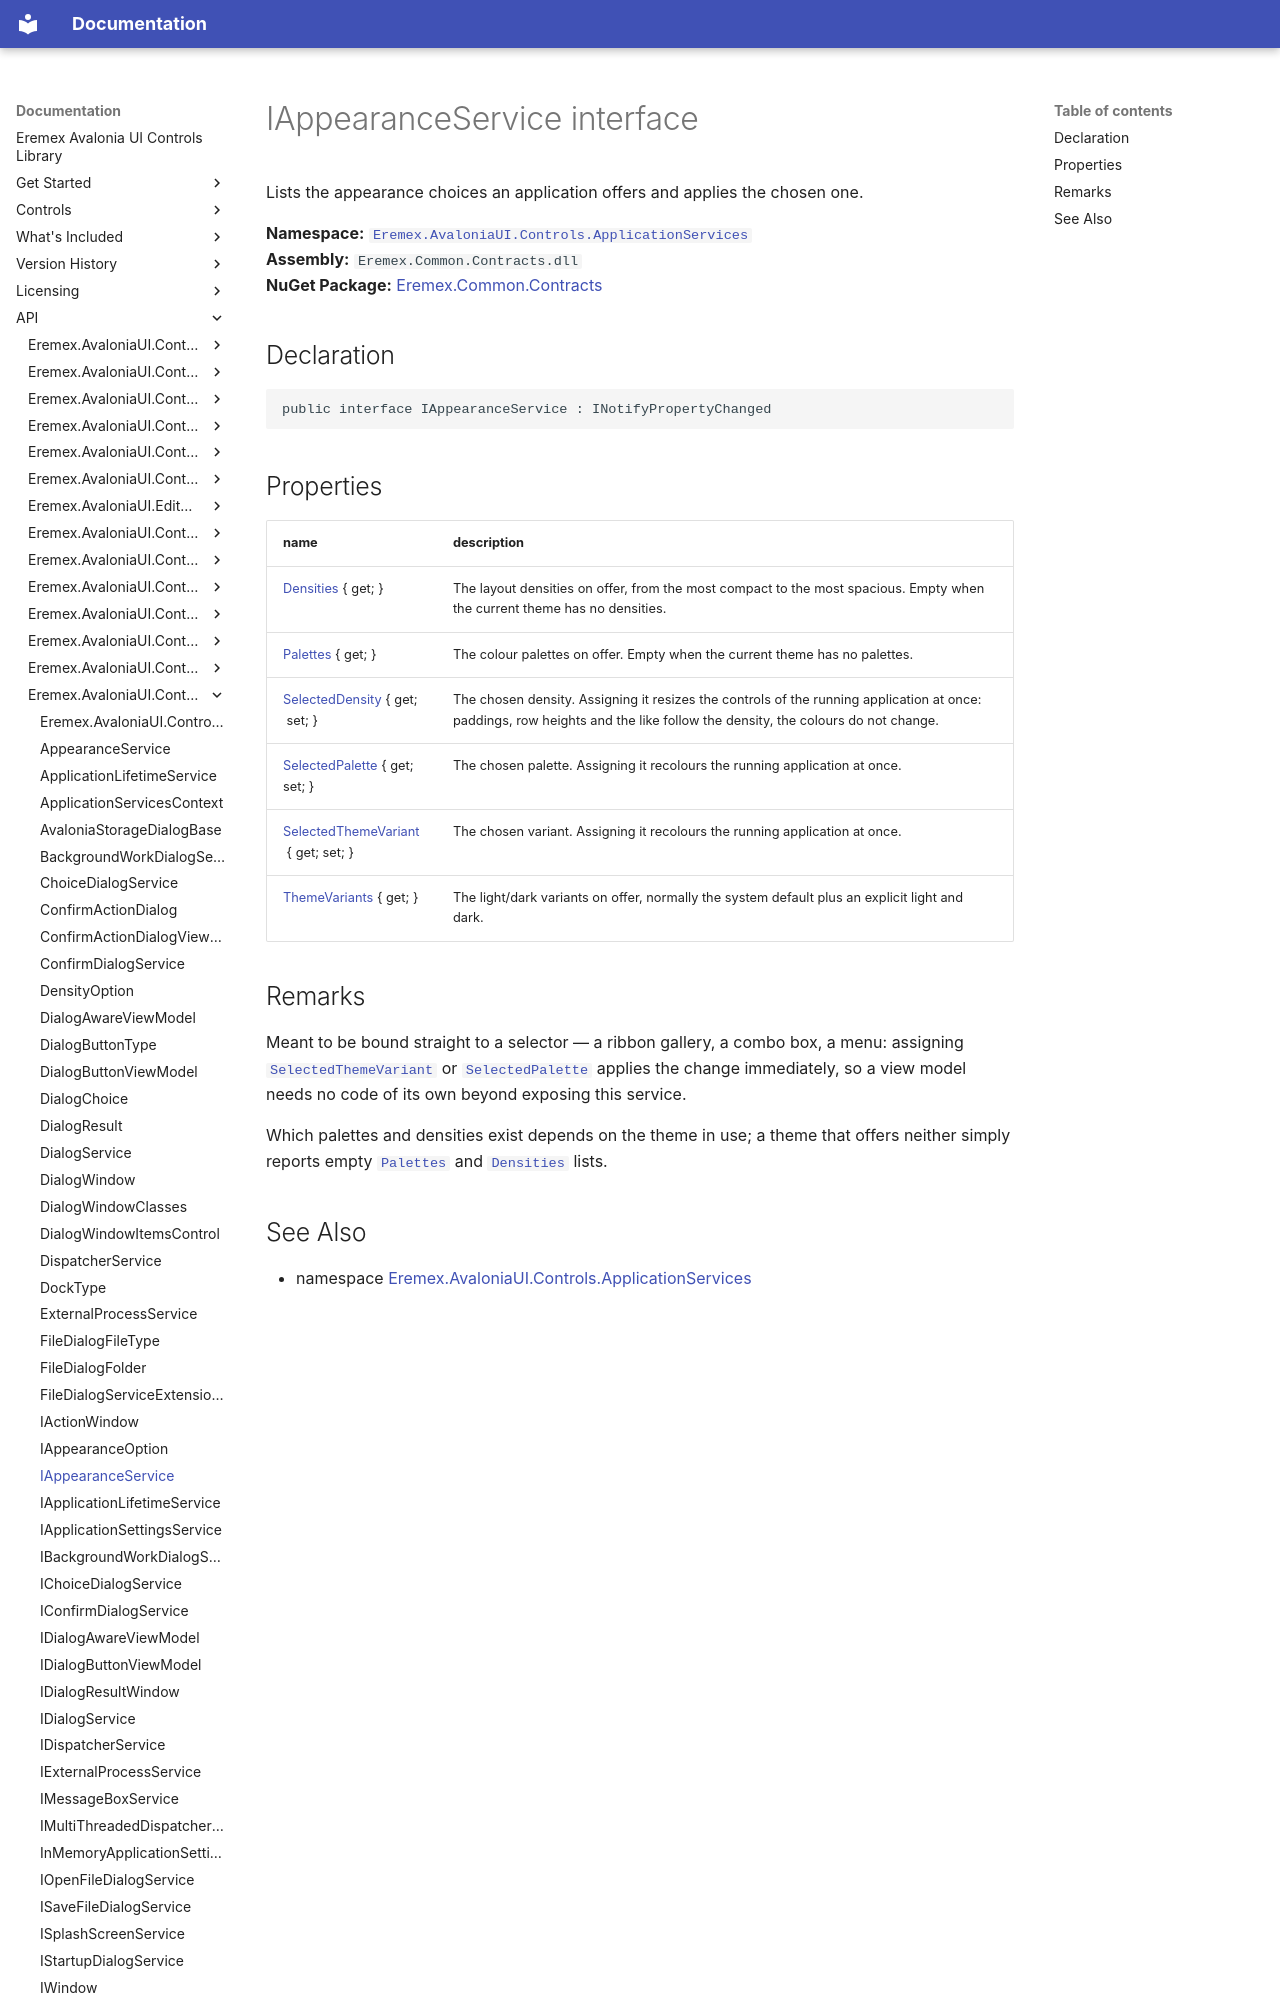

repository: Eremex/controls-doc · page: API/Eremex.AvaloniaUI.Controls.ApplicationServices/IAppearanceService/index.html · generator: mkdocs

# IAppearanceService interface

Lists the appearance choices an application offers and applies the chosen one.

**Namespace:** [`Eremex.AvaloniaUI.Controls.ApplicationServices`](./index.md)  
**Assembly:** `Eremex.Common.Contracts.dll`  
**NuGet Package:** [Eremex.Common.Contracts](https://www.nuget.org/packages/Eremex.Common.Contracts)

## Declaration

```csharp
public interface IAppearanceService : INotifyPropertyChanged
```

## Properties

| name | description |
| --- | --- |
| [Densities](IAppearanceService/Densities.md) { get; } | The layout densities on offer, from the most compact to the most spacious. Empty when the current theme has no densities. |
| [Palettes](IAppearanceService/Palettes.md) { get; } | The colour palettes on offer. Empty when the current theme has no palettes. |
| [SelectedDensity](IAppearanceService/SelectedDensity.md) { get; set; } | The chosen density. Assigning it resizes the controls of the running application at once: paddings, row heights and the like follow the density, the colours do not change. |
| [SelectedPalette](IAppearanceService/SelectedPalette.md) { get; set; } | The chosen palette. Assigning it recolours the running application at once. |
| [SelectedThemeVariant](IAppearanceService/SelectedThemeVariant.md) { get; set; } | The chosen variant. Assigning it recolours the running application at once. |
| [ThemeVariants](IAppearanceService/ThemeVariants.md) { get; } | The light/dark variants on offer, normally the system default plus an explicit light and dark. |
